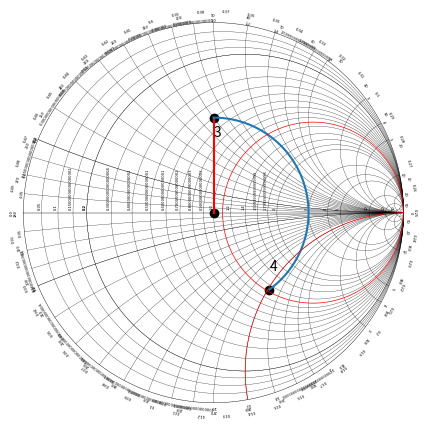

Write Python code to recreate this figure. (Note: this script raises an exception after producing the figure.)
import numpy as np
import matplotlib.pyplot as plt

def cart2pol(x, y):
    theta = np.arctan2(y, x)
    rho = np.hypot(x, y)
    return theta, rho

def pol2cart(theta, rho):
    x = rho * np.cos(theta)
    y = rho * np.sin(theta)
    return x, y
def add_radius(x, y, r ):
    ang, mod =  cart2pol(x, y)
    return pol2cart( ang, mod + r)

def adjustFigAspect(fig,aspect=1):
    '''
    Adjust the subplot parameters so that the figure has the correct
    aspect ratio.
    '''
    xsize,ysize = fig.get_size_inches()
    minsize = min(xsize,ysize)
    xlim = .4*minsize/xsize
    ylim = .4*minsize/ysize
    if aspect < 1:
        xlim *= aspect
    else:
        ylim /= aspect
    fig.subplots_adjust(left=.5-xlim,
                        right=.5+xlim,
                        bottom=.5-ylim,
                        top=.5+ylim)

def colision(r0, r1, p1x, p1y, p2x, p2y):
    d=np.linalg.norm([p1x-p2x , p1y-p2y] )
    a=(r0*r0 - r1*r1 + d*d)/(2*d)
    h = np.sqrt(r0*r0 - a*a)
    p3x = p1x + a*(p2x - p1x)/(d)
    p3y = p1y + a*(p2y - p1y)/d
    p4x = p3x - h*(p2y - p1y)/d
    p4y = p3y + h*(p2x - p1x)/d
    return p4x, p4y

def colisionM(r0, r1, p1x, p1y, p2x, p2y):
    d=np.linalg.norm([p1x-p2x , p1y-p2y] )
    a=(r0*r0 - r1*r1 + d*d)/(2*d)
    h = np.sqrt(r0*r0 - a*a)
    p3x = p1x + a*(p2x - p1x)/(d)
    p3y = p1y + a*(p2y - p1y)/d
    p4x = p3x + h*(p2y - p1y)/d
    p4y = p3y - h*(p2x - p1x)/d
    return p4x, p4y

def line(i):
        x = 1 + (1/i) * np.cos(np.arange(0 , 2*np.pi , 0.0001))
        y =  (1/(i))+(1/(i)) * np.sin(np.arange(0 , 2*np.pi , 0.0001))
        x_t , y_t = colision(1, 1/i, 0, 0, 1, 1/i)
        x_f = x[x < 1]
        y_f = y[x < 1]
        y_f = y_f[x_f > -1]
        x_f = x_f[x_f > -1]
        x_f = x_f[y_f < y_t ]
        y_f = y_f[y_f < y_t ]
        ax.plot(x_f, y_f , 'k', linewidth = 0.2)
        x_text , y_text = add_radius(x_t, y_t, 0.01)
        ax.text( x_text,
                y_text,
                str(i),
                verticalalignment='center',
                horizontalalignment='center',
                rotation=np.angle(x_t + y_t*1j, deg=True) - 90 ,
                fontsize=3)
        ##ax.plot(x_text, y_text, 'ko')

def line2(i):
    x = 1 + (1/(-1*i)) * np.cos(np.arange( -np.pi , np.pi,  0.0001))
    y =  (1/(i*-1))+(1/(i*-1)) * np.sin(np.arange(-np.pi , np.pi,  0.0001))
    x_t , y_t = colisionM(1, 1/i, 0, 0, 1, -1/i)
    x_f = x[x < 1]
    y_f = y[x < 1]
    y_f = y_f[x_f > -1]
    x_f = x_f[x_f > -1]
    x_f = x_f[y_f > y_t ]
    y_f = y_f[y_f > y_t ]
    x_text , y_text = add_radius(x_t, y_t, 0.02)
    ax.text( x_text,
            y_text,
            str(i),
            verticalalignment='center',
            horizontalalignment='center',
            rotation=np.angle(x_t + y_t*1j, deg=True) - 90 ,
            fontsize=3)

    #ax.plot(x_t, y_t, 'ko')



    ax.plot( x_f[20:] ,y_f[20:] , 'k', linewidth = 0.2)

def paint_line(i, ax):

        x = i/(1+i) + (1/(1+i)) * np.cos(np.arange(0 , 2*np.pi , 0.001))
        y = (1/(1+i)) * np.sin(np.arange(0 , 2*np.pi , 0.001))


        ax.plot(x, y, 'k', linewidth = 0.2)

        ax.text( 1-2*(1/(1+i)),
                0.02,
                str(i),
                verticalalignment='bottom',
                horizontalalignment='right',
                rotation=90,
                fontsize=3)
        line(i)
        line2(i)

def paint_text_degrees():
    positions = np.arange(0, np.pi*2, 2*np.pi / 36)
    for i, ang in enumerate(positions):
        x_t , y_t = pol2cart(ang, 1.04)
        ax.text( x_t,
                y_t,
                str(i*10),
                verticalalignment='center',
                horizontalalignment='center',
                rotation=np.angle(x_t + y_t*1j, deg=True) - 90 ,
                fontsize=3)

def paint_text_wavelength():
    positions = np.arange(np.pi, 3*np.pi, 2*np.pi / 50)
    for i, ang in enumerate(positions):
        x_t , y_t = pol2cart(ang, 1.06)
        ax.text( x_t,
                y_t,
                str(i/100),
                verticalalignment='center',
                horizontalalignment='center',
                rotation=np.angle(x_t + y_t*1j, deg=True) - 90 ,
                fontsize=3)

def imp2point(v1, v2):
    reax = v1/(1+v1)
    reay = 0
    rear = (1/(1+v1))
    imgx = 1
    imgy =  1/v2
    imgr = 1/v2
    return colision(rear, imgr, reax, reay, imgx, imgy)

def move_wl(x, y , wl):
    ax_ang, modulos = cart2pol(x, y)
    ax_ang += 4*np.pi*wl
    return pol2cart(ax_ang, modulos)

x_1= np.cos(np.arange(0 , 2*np.pi , 0.001))
y_1 = np.sin(np.arange(0, 2*np.pi, 0.001) )
fig = plt.figure()
adjustFigAspect(fig,aspect=1)
ax = fig.add_subplot(111)
ax.set_ylim(-1.01 , 1.01)
ax.set_xlim(-1.01, 1.01)
ax.axis('off')

ax.plot(x_1, y_1 , 'k', linewidth = 0.3)
#fig.axhline(y=0, xmin=-0.99, xmax=0.99, color='k', hold=None, linewidth = 0.5)
ax.plot([1, -1], [0, 0], 'k', linewidth = 0.3)
ax.plot([0], [0], 'ko')
#black big lines
for i in np.arange(0.05, 0.2, 0.05):
    paint_line(i , ax)
for i in np.arange(0.2, 1, 0.1):
    paint_line(i , ax)
for i in np.arange(1, 2, 0.2):
    paint_line(i , ax)
for i in np.arange(2, 5, 1):
    paint_line(i , ax)
for i in np.array([5, 10, 20, 50]):
    paint_line(i , ax)
paint_text_degrees()
paint_text_wavelength()

p1 , p2 = imp2point(30/50, 40/50)
ax.plot(p1, p2, 'ko')
ax.plot([0 ,p1], [0 ,p2], 'r')
start, modd= cart2pol(p1, p2)
print(modd, start)
p3, p4 = move_wl(p1, p2, -0.7)
ax.plot(p3, p4, 'ko')
end,modd = cart2pol(p3, p4)
data_x = modd*np.cos(np.arange(start , end , -0.0001))
data_y = modd*np.sin(np.arange(start , end , -0.0001))
ax.plot(data_x, data_y)
i = 1.1
x = i/(1+i) + (1/(1+i)) * np.cos(np.arange(0 , 2*np.pi , 0.001))
y = (1/(1+i)) * np.sin(np.arange(0 , 2*np.pi , 0.001))
ax.plot(x, y, 'r', linewidth = 0.5)
i = 1.2
x = 1 + (1/(-1*i)) * np.cos(np.arange( -np.pi , np.pi,  0.0001))
y =  (1/(i*-1))+(1/(i*-1)) * np.sin(np.arange(-np.pi , np.pi,  0.0001))
x_t , y_t = colisionM(1, 1/i, 0, 0, 1, -1/i)
x_f = x[x < 1]
y_f = y[x < 1]
y_f = y_f[x_f > -1]
x_f = x_f[x_f > -1]
x_f = x_f[y_f > y_t ]
y_f = y_f[y_f > y_t ]
ax.plot(x_f, y_f , 'r', linewidth = 0.5)
ax.text( p3,
        p4+0.1,
        str(4),
        fontsize=10)
ax.text( p1,
        p2-0.1,
        str(3),
        fontsize=10)

fig.savefig('images/out1.pdf')
